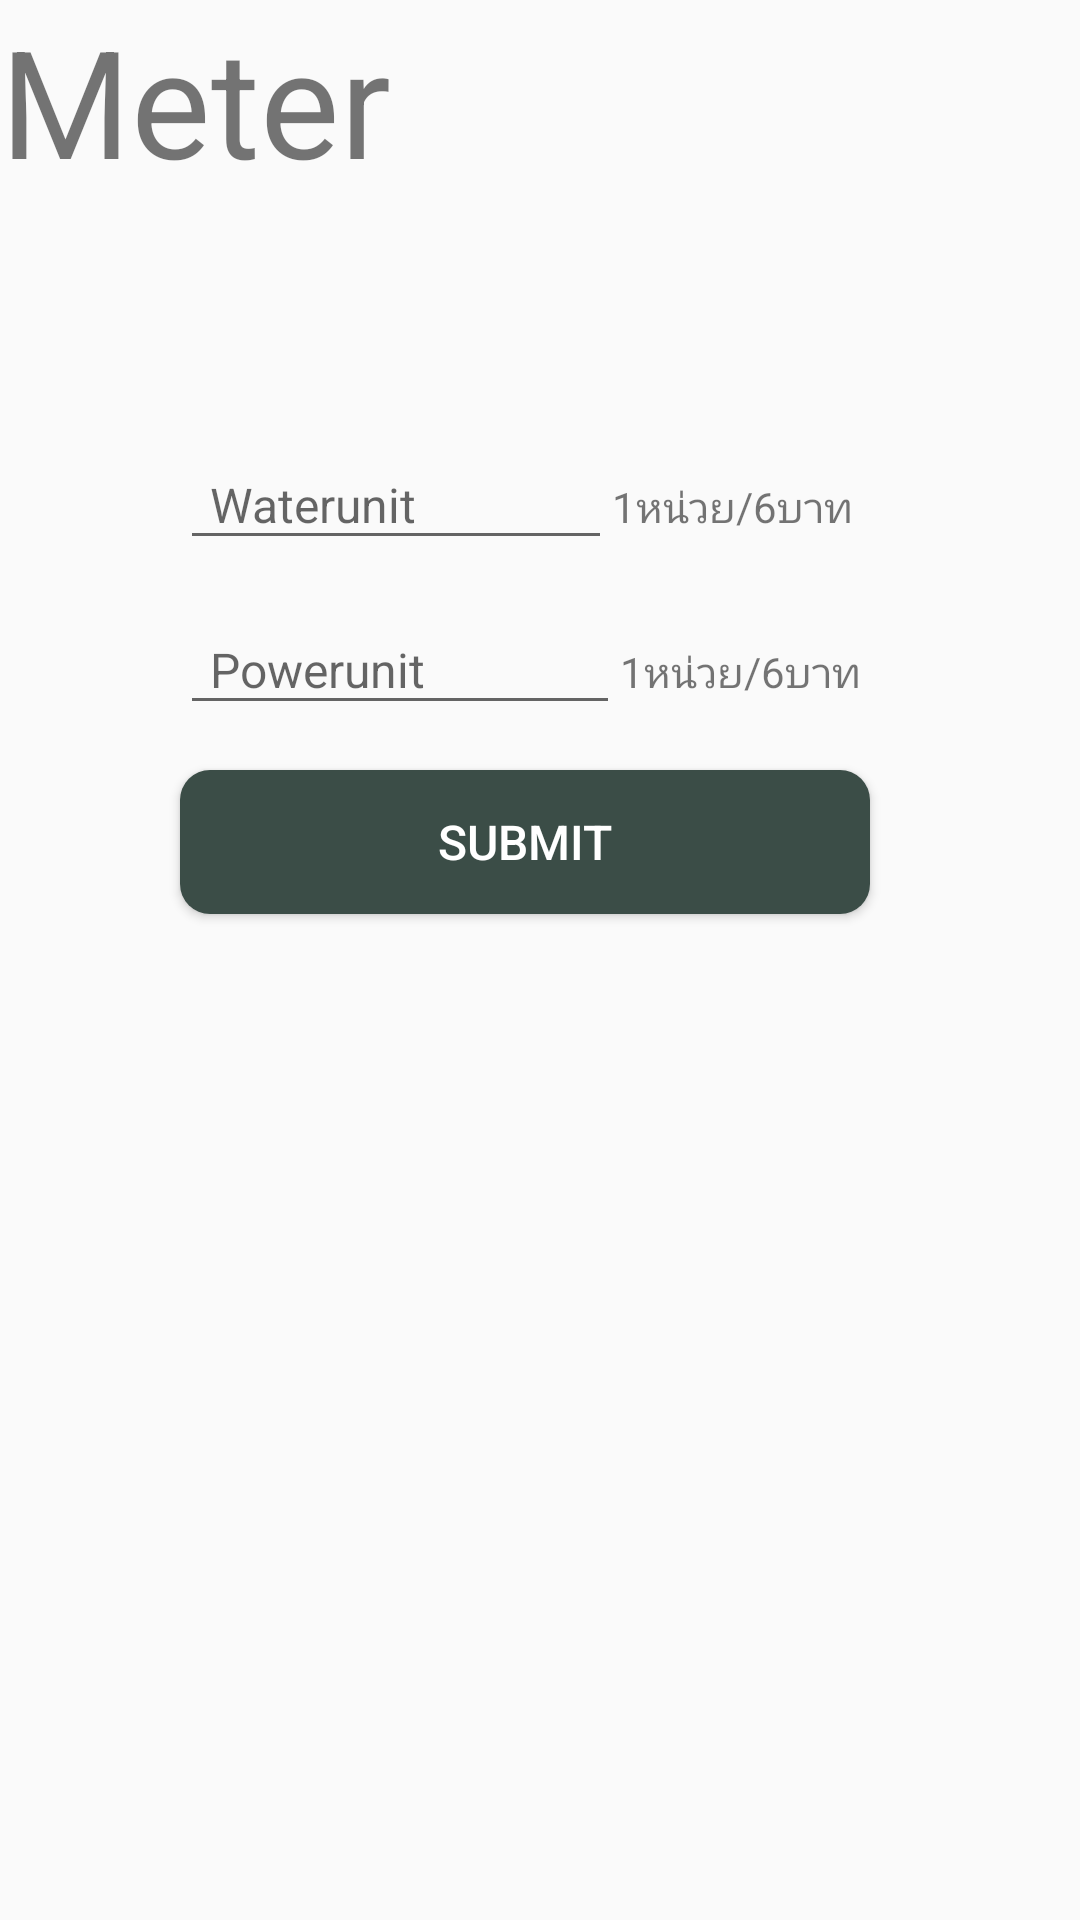

This screen was rendered from an Android layout file. Write that file and the resources it references.
<!-- AndroidManifest.xml: activity theme AppTheme -->
<!-- res/layout/activity_meter.xml -->
<?xml version="1.0" encoding="utf-8"?>
<LinearLayout xmlns:android="http://schemas.android.com/apk/res/android"
    xmlns:app="http://schemas.android.com/apk/res-auto"
    xmlns:tools="http://schemas.android.com/tools"
    android:layout_width="match_parent"
    android:layout_height="match_parent"
    android:orientation="vertical"
    tools:context=".MeterActivity">

    <TextView
        android:id="@+id/Room"
        android:layout_width="wrap_content"
        android:layout_height="wrap_content"
        android:text="Meter"
        android:textSize="50sp" />

    <LinearLayout
        android:id="@+id/waterLayout"
        android:layout_width="match_parent"
        android:layout_height="wrap_content"
        android:layout_marginLeft="60sp"
        android:layout_marginRight="70sp"
        android:layout_marginTop="80sp"
        android:orientation="horizontal">

        <EditText
            android:id="@+id/txtWater"
            android:layout_width="match_parent"
            android:layout_height="40sp"
            android:hint="Waterunit"
            android:inputType="text"
            android:maxLines="1"
            android:paddingLeft="10sp"
            android:textSize="16sp"
            android:layout_weight=".3"/>

        <TextView
            android:layout_width="match_parent"
            android:layout_height="wrap_content"
            android:layout_weight=".5"
            android:text="1หน่วย/6บาท"/>
    </LinearLayout>


    <LinearLayout
        android:id="@+id/powerLayout"
        android:layout_width="match_parent"
        android:layout_height="wrap_content"
        android:layout_marginLeft="60sp"
        android:layout_marginRight="70sp"
        android:layout_marginTop="15sp"
        android:orientation="horizontal">

        <EditText
            android:id="@+id/txtPower"
            android:layout_width="match_parent"
            android:layout_height="40sp"
            android:hint="Powerunit"
            android:inputType="text"
            android:maxLines="1"
            android:paddingLeft="10sp"
            android:textSize="16sp"
            android:layout_weight=".4"/>

        <TextView
            android:layout_width="match_parent"
            android:layout_height="wrap_content"
            android:layout_weight=".7"
            android:text="1หน่วย/6บาท"/>

    </LinearLayout>





    <Button
        android:id="@+id/btnSubmit"
        android:layout_width="match_parent"
        android:layout_height="wrap_content"
        android:layout_marginLeft="60sp"
        android:layout_marginRight="70sp"
        android:layout_marginTop="15sp"
        android:background="@drawable/btn_login"
        android:text="Submit"
        android:textColor="#fff"
        android:textSize="16sp" />


</LinearLayout>
<!-- resources referenced by this layout -->
<resources>
  <!-- drawable btn_login (drawable) -->
  <?xml version="1.0" encoding="utf-8"?>
  <shape xmlns:android="http://schemas.android.com/apk/res/android"
      android:padding="10dp"
      android:shape="rectangle" >
  
      <solid
          android:color="#3b4d47"
          />
      <corners
          android:bottomLeftRadius="10dp"
          android:bottomRightRadius="10dp"
          android:topLeftRadius="10dp"
          android:topRightRadius="10dp" />
  
  </shape>
  <style name="AppTheme" parent="Theme.AppCompat.Light.DarkActionBar">
          
          <item name="colorPrimary">@color/colorPrimary</item>
          <item name="colorPrimaryDark">@color/colorPrimaryDark</item>
          <item name="colorAccent">@color/colorAccent</item>
      </style>
  <!-- not gathered from this repository: default colours our renderer supplied (Android Studio template values) -->
  <color name="colorPrimary">#FF6200EE</color>
  <color name="colorPrimaryDark">#FF3700B3</color>
  <color name="colorAccent">#FF03DAC5</color>
</resources>
